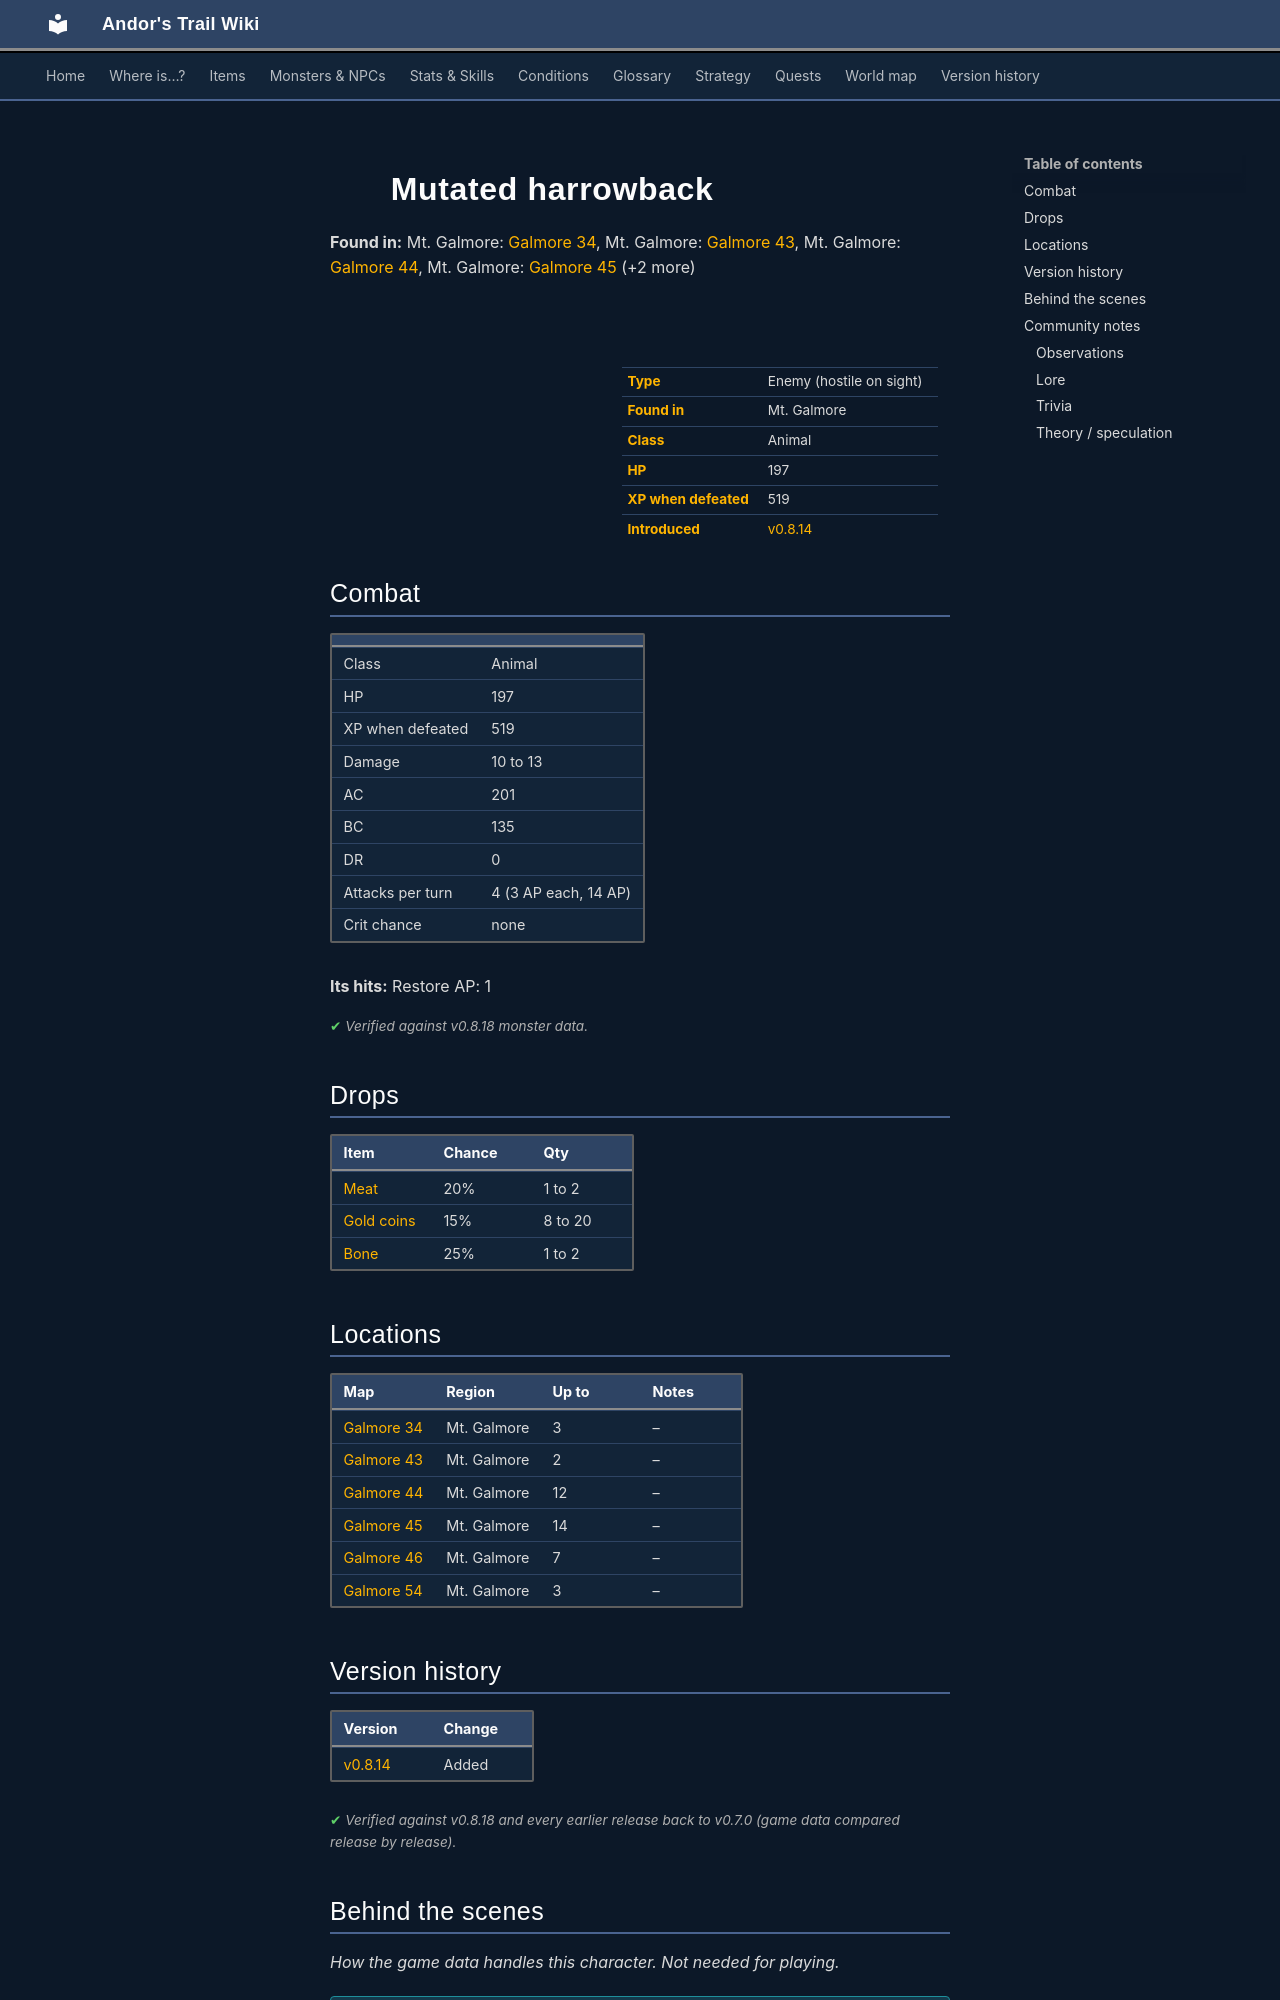

repository: asdfghjkl628/Andor-s-Trail-Wikiiii · page: monsters/mutated_harrowback/index.html · generator: mkdocs

---
description: "Mutated harrowback is an enemy in Andor's Trail (animal) with 197 HP, worth 519 XP, found in Mt. Galmore. Drops: Meat, Gold coins, Bone."
---

# ![](../assets/icons/monsters/monsters_tometik1_84.png){ .sprite } Mutated harrowback

**Found in:** Mt. Galmore: [Galmore 34](../maps/galmore_34.md), Mt. Galmore: [Galmore 43](../maps/galmore_43.md), Mt. Galmore: [Galmore 44](../maps/galmore_44.md), Mt. Galmore: [Galmore 45](../maps/galmore_45.md) (+2 more)

<div class="infobox" markdown>

<p class="ib-img"><img class="sprite" src="../../assets/icons/monsters/monsters_tometik1_84.png" alt=""></p>

| | |
|---|---|
| **Type** | Enemy (hostile on sight) |
| **Found in** | Mt. Galmore |
| **Class** | Animal |
| **HP** | 197 |
| **XP when defeated** | 519 |
| **Introduced** | [v0.8.14](../versions/0.8.14.md) |

</div>

## Combat

| | |
|---|---|
| Class | Animal |
| HP | 197 |
| XP when defeated | 519 |
| Damage | 10 to 13 |
| AC | 201 |
| BC | 135 |
| DR | 0 |
| Attacks per turn | 4 (3 AP each, 14 AP) |
| Crit chance | none |

**Its hits:** Restore AP: 1


<p class="verified">Verified against v0.8.18 monster data.</p>

## Drops

| Item | Chance | Qty |
|---|---|---|
| [Meat](../items/meat.md) | 20% | 1 to 2 |
| [Gold coins](../items/gold.md) | 15% | 8 to 20 |
| [Bone](../items/bone.md) | 25% | 1 to 2 |

## Locations

| Map | Region | Up to | Notes |
|---|---|---|---|
| [Galmore 34](../maps/galmore_34.md) | Mt. Galmore | 3 | – |
| [Galmore 43](../maps/galmore_43.md) | Mt. Galmore | 2 | – |
| [Galmore 44](../maps/galmore_44.md) | Mt. Galmore | 12 | – |
| [Galmore 45](../maps/galmore_45.md) | Mt. Galmore | 14 | – |
| [Galmore 46](../maps/galmore_46.md) | Mt. Galmore | 7 | – |
| [Galmore 54](../maps/galmore_54.md) | Mt. Galmore | 3 | – |


## Version history

| Version | Change |
|---|---|
| [v0.8.14](../versions/0.8.14.md) | Added |

<p class="verified">Verified against v0.8.18 and every earlier release back to v0.7.0 (game data compared release by release).</p>


## Behind the scenes

*How the game data handles this character. Not needed for playing.*

??? info "How the XP value is calculated"

    The game computes each enemy's experience value when it loads the data (`MonsterTypeParser.java`):

    XP = ⌈(attacks per turn × attack chance × average damage × (1 + critical skill × critical multiplier) × 3 + HP × (1 + block chance) + 9 × damage resistance) × 0.7⌉

    Percentages are used as fractions (e.g. 60% = 0.6). Enemies whose attacks inflict a condition are worth 50 XP more. The More Exp skill adds a percentage on top.

??? info "Technical information"

    | | |
    |---|---|
    | Entry ID | `mutated_harrowback` |
    | Type (wiki) | Enemy |
    | Spawn group | `mutated_harrowback` |
    | Loot table | `harrowback_dl` |
    | Conversation | – |
    | Faction | – |
    | Movement | – |
    | Icon | `monsters_tometik1:84` |
    | Defined in | `res/raw/monsterlist_mt_galmore2.json` |

    Raw data:

    ```json
    {
     "id": "mutated_harrowback",
     "name": "Mutated harrowback",
     "iconID": "monsters_tometik1:84",
     "maxHP": 197,
     "maxAP": 14,
     "moveCost": 3,
     "monsterClass": "animal",
     "attackDamage": {
      "min": 10,
      "max": 13
     },
     "droplistID": "harrowback_dl",
     "attackCost": 3,
     "attackChance": 201,
     "blockChance": 135,
     "hitEffect": {
      "increaseCurrentAP": {
       "min": 1,
       "max": 1
      }
     }
    }
    ```


## Community notes

<small>Written by players, not generated from game data. **Observations**: what players notice in-game · **Lore**: the in-world story · **Trivia**: real-world facts, references, development history · **Theory / speculation**: unconfirmed ideas; may just be unfinished content</small>
